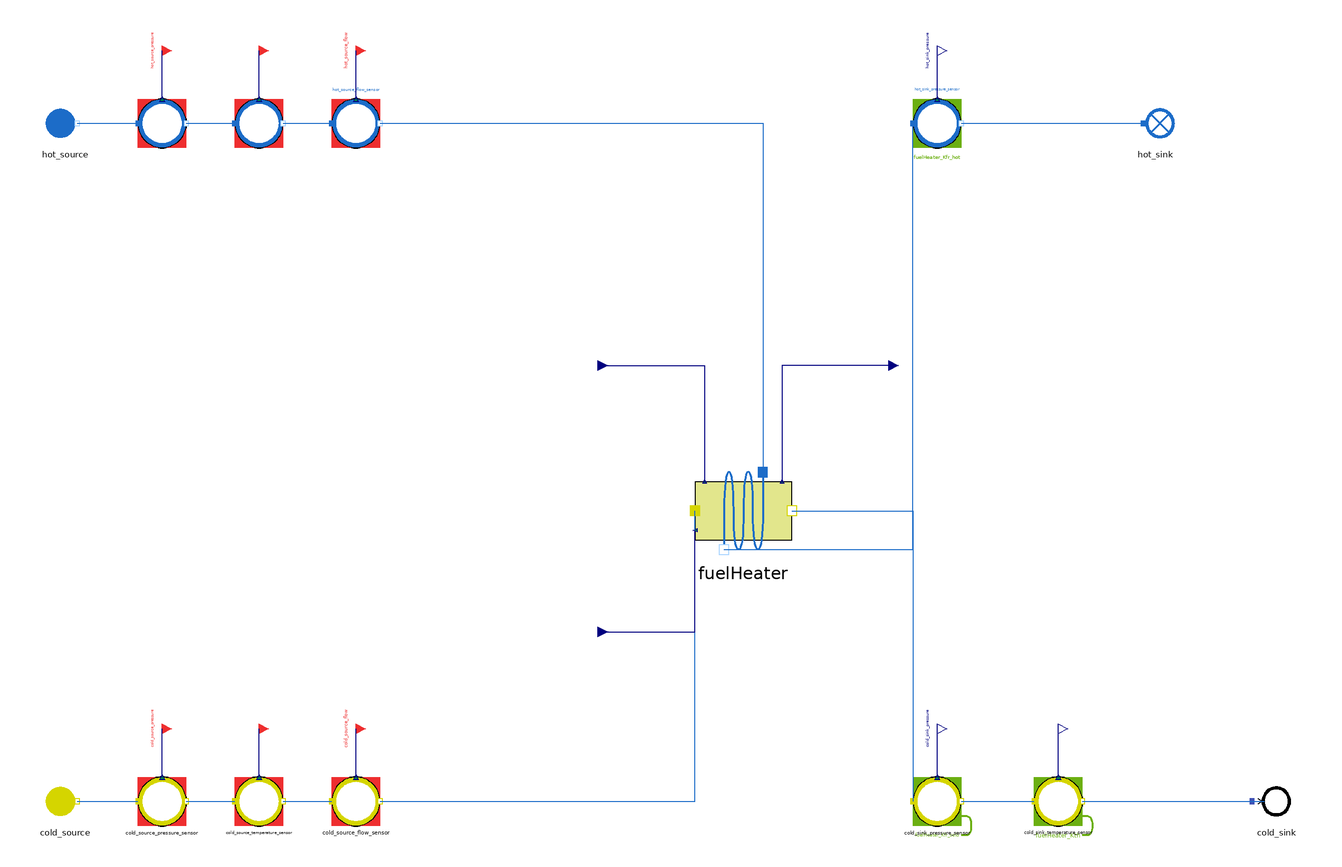

The Modelica model whose source follows is shown above as a component diagram (icons at their Placement, wires along their Line points).

model FuelHeater_direct
  "MML4 isolated FuelHeater direct test"
  extends MetroscopeModelingLibrary.Utilities.Icons.Tests.MultifluidTestIcon;
  MetroscopeModelingLibrary.MultiFluid.HeatExchangers.FuelHeater fuelHeater(
    faulty=false,
    QCp_max_side="hot")
    annotation (Placement(transformation(extent={{-20,-20},{20,20}}, rotation=0, origin={0,0})));
  MetroscopeModelingLibrary.Fuel.BoundaryConditions.Source cold_source(
    P_0=3000000,
    Q_0=15,
    T_0=302.65,
    h_0=500000)
    annotation (Placement(transformation(extent={{-10,-10},{10,10}}, rotation=0, origin={-280,-120})));
  MetroscopeModelingLibrary.SensorsControl.Fuel.PressureSensor cold_source_pressure_sensor(
    sensor_function="BC",
    causality="",
    show_causality=true,
    P_start=30,
    signal_unit="barA",
    display_unit="barA",
    P_0=3000000,
    Q_0=15,
    h_0=500000)
    annotation (Placement(transformation(extent={{-10,-10},{10,10}}, rotation=0, origin={-240,-120})));
  MetroscopeModelingLibrary.Utilities.Interfaces.BoundaryCondition cold_source_pressure
    annotation (Placement(transformation(extent={{-4,-4},{4,4}}, rotation=0, origin={-240,-90}), iconTransformation(extent={{-140,220},{-100,260}})));
  MetroscopeModelingLibrary.SensorsControl.Fuel.TemperatureSensor cold_source_temperature_sensor(
    sensor_function="BC",
    causality="",
    show_causality=true,
    T_start=29.5,
    signal_unit="degC",
    display_unit="degC",
    P_0=3000000,
    Q_0=15,
    h_0=500000,
    T_0=302.65)
    annotation (Placement(transformation(extent={{-10,-10},{10,10}}, rotation=0, origin={-200,-120})));
  MetroscopeModelingLibrary.Utilities.Interfaces.BoundaryCondition cold_source_temperature
    annotation (Placement(transformation(extent={{-4,-4},{4,4}}, rotation=0, origin={-200,-90}), iconTransformation(extent={{-140,175},{-100,215}})));
  MetroscopeModelingLibrary.SensorsControl.Fuel.FlowSensor cold_source_flow_sensor(
    sensor_function="BC",
    causality="",
    show_causality=true,
    Q_start=15,
    signal_unit="kg/s",
    display_unit="kg/s",
    P_0=3000000,
    Q_0=15,
    h_0=500000)
    annotation (Placement(transformation(extent={{-10,-10},{10,10}}, rotation=0, origin={-160,-120})));
  MetroscopeModelingLibrary.Utilities.Interfaces.BoundaryCondition cold_source_flow
    annotation (Placement(transformation(extent={{-4,-4},{4,4}}, rotation=0, origin={-160,-90}), iconTransformation(extent={{-140,130},{-100,170}})));
  MetroscopeModelingLibrary.WaterSteam.BoundaryConditions.Source hot_source(
    P_0=4700000,
    Q_0=11,
    T_0=503.15,
    h_0=966000)
    annotation (Placement(transformation(extent={{-10,-10},{10,10}}, rotation=0, origin={-280,160})));
  MetroscopeModelingLibrary.SensorsControl.WaterSteam.PressureSensor hot_source_pressure_sensor(
    sensor_function="BC",
    causality="",
    show_causality=true,
    P_start=47,
    signal_unit="barA",
    display_unit="barA",
    P_0=4700000,
    Q_0=11,
    h_0=966000)
    annotation (Placement(transformation(extent={{-10,-10},{10,10}}, rotation=0, origin={-240,160})));
  MetroscopeModelingLibrary.Utilities.Interfaces.BoundaryCondition hot_source_pressure
    annotation (Placement(transformation(extent={{-4,-4},{4,4}}, rotation=0, origin={-240,190}), iconTransformation(extent={{-140,85},{-100,125}})));
  MetroscopeModelingLibrary.SensorsControl.WaterSteam.TemperatureSensor hot_source_temperature_sensor(
    sensor_function="BC",
    causality="",
    show_causality=true,
    T_start=230,
    signal_unit="degC",
    display_unit="degC",
    P_0=4700000,
    Q_0=11,
    h_0=966000,
    T_0=503.15)
    annotation (Placement(transformation(extent={{-10,-10},{10,10}}, rotation=0, origin={-200,160})));
  MetroscopeModelingLibrary.Utilities.Interfaces.BoundaryCondition hot_source_temperature
    annotation (Placement(transformation(extent={{-4,-4},{4,4}}, rotation=0, origin={-200,190}), iconTransformation(extent={{-140,40},{-100,80}})));
  MetroscopeModelingLibrary.SensorsControl.WaterSteam.FlowSensor hot_source_flow_sensor(
    sensor_function="BC",
    causality="",
    show_causality=true,
    Q_start=11,
    signal_unit="kg/s",
    display_unit="kg/s",
    P_0=4700000,
    Q_0=11,
    h_0=966000)
    annotation (Placement(transformation(extent={{-10,-10},{10,10}}, rotation=0, origin={-160,160})));
  MetroscopeModelingLibrary.Utilities.Interfaces.BoundaryCondition hot_source_flow
    annotation (Placement(transformation(extent={{-4,-4},{4,4}}, rotation=0, origin={-160,190}), iconTransformation(extent={{-140,-5},{-100,35}})));
  MetroscopeModelingLibrary.Utilities.Interfaces.GenericReal fuelHeater_Kfr_cold(
    start=1777.7777777778)
    annotation (Placement(transformation(extent={{-4,-4},{4,4}}, rotation=0, origin={-60,-50})));
  MetroscopeModelingLibrary.Utilities.Interfaces.GenericReal fuelHeater_Kfr_hot(
    start=140495.8677686)
    annotation (Placement(transformation(extent={{-4,-4},{4,4}}, rotation=0, origin={60,60})));
  MetroscopeModelingLibrary.Utilities.Interfaces.GenericReal fuelHeater_Kth(
    start=20)
    annotation (Placement(transformation(extent={{-4,-4},{4,4}}, rotation=0, origin={-60,60})));
  MetroscopeModelingLibrary.SensorsControl.Fuel.PressureSensor cold_sink_pressure_sensor(
    sensor_function="Calibration",
    causality="fuelHeater_Kfr_cold",
    show_causality=true,
    P_start=29.8,
    signal_unit="barA",
    display_unit="barA",
    P_0=2980000,
    Q_0=15,
    h_0=500000)
    annotation (Placement(transformation(extent={{-10,-10},{10,10}}, rotation=0, origin={80,-120})));
  MetroscopeModelingLibrary.Utilities.Interfaces.Observable cold_sink_pressure
    annotation (Placement(transformation(extent={{-4,-4},{4,4}}, rotation=0, origin={80,-90}), iconTransformation(extent={{100,220},{140,260}})));
  MetroscopeModelingLibrary.SensorsControl.Fuel.TemperatureSensor cold_sink_temperature_sensor(
    sensor_function="Calibration",
    causality="fuelHeater_Kth",
    show_causality=true,
    T_start=97,
    signal_unit="degC",
    display_unit="degC",
    P_0=3000000,
    Q_0=15,
    h_0=500000,
    T_0=370.15)
    annotation (Placement(transformation(extent={{-10,-10},{10,10}}, rotation=0, origin={130,-120})));
  MetroscopeModelingLibrary.Utilities.Interfaces.Observable cold_sink_temperature
    annotation (Placement(transformation(extent={{-4,-4},{4,4}}, rotation=0, origin={130,-90}), iconTransformation(extent={{100,175},{140,215}})));
  MetroscopeModelingLibrary.Fuel.BoundaryConditions.Sink cold_sink
    annotation (Placement(transformation(extent={{-10,-10},{10,10}}, rotation=0, origin={220,-120})));
  MetroscopeModelingLibrary.SensorsControl.WaterSteam.PressureSensor hot_sink_pressure_sensor(
    sensor_function="Calibration",
    causality="fuelHeater_Kfr_hot",
    show_causality=true,
    P_start=46.8,
    signal_unit="barA",
    display_unit="barA",
    P_0=4680000,
    Q_0=11,
    h_0=840000)
    annotation (Placement(transformation(extent={{-10,-10},{10,10}}, rotation=0, origin={80,160})));
  MetroscopeModelingLibrary.Utilities.Interfaces.Observable hot_sink_pressure
    annotation (Placement(transformation(extent={{-4,-4},{4,4}}, rotation=0, origin={80,190}), iconTransformation(extent={{100,130},{140,170}})));
  MetroscopeModelingLibrary.WaterSteam.BoundaryConditions.Sink hot_sink
    annotation (Placement(transformation(extent={{-10,-10},{10,10}}, rotation=0, origin={170,160})));
equation
  cold_source.Xi_out = {0.92,0.048,0.005,0.002,0.015,0.01};
  fuelHeater_Kfr_cold = 1777.7777777778;
  fuelHeater_Kfr_hot = 140495.8677686;
  fuelHeater_Kth = 20;
  connect(cold_source_pressure_sensor.P_sensor, cold_source_pressure)
    annotation (Line(points={{-240,-110},{-240,-90}}, color={0,0,127}));
  connect(cold_source.C_out, cold_source_pressure_sensor.C_in)
    annotation (Line(points={{-275,-120},{-250,-120}}, color={28,108,200}));
  connect(cold_source_temperature_sensor.T_sensor, cold_source_temperature)
    annotation (Line(points={{-200,-110},{-200,-90}}, color={0,0,127}));
  connect(cold_source_pressure_sensor.C_out, cold_source_temperature_sensor.C_in)
    annotation (Line(points={{-230,-120},{-210,-120}}, color={28,108,200}));
  connect(cold_source_flow_sensor.Q_sensor, cold_source_flow)
    annotation (Line(points={{-160,-110},{-160,-90}}, color={0,0,127}));
  connect(cold_source_temperature_sensor.C_out, cold_source_flow_sensor.C_in)
    annotation (Line(points={{-190,-120},{-170,-120}}, color={28,108,200}));
  connect(cold_source_flow_sensor.C_out, fuelHeater.C_cold_in)
    annotation (Line(points={{-150,-120},{-20,-120},{-20,0}}, color={28,108,200}));
  connect(hot_source_pressure_sensor.P_sensor, hot_source_pressure)
    annotation (Line(points={{-240,170},{-240,190}}, color={0,0,127}));
  connect(hot_source.C_out, hot_source_pressure_sensor.C_in)
    annotation (Line(points={{-275,160},{-250,160}}, color={28,108,200}));
  connect(hot_source_temperature_sensor.T_sensor, hot_source_temperature)
    annotation (Line(points={{-200,170},{-200,190}}, color={0,0,127}));
  connect(hot_source_pressure_sensor.C_out, hot_source_temperature_sensor.C_in)
    annotation (Line(points={{-230,160},{-210,160}}, color={28,108,200}));
  connect(hot_source_flow_sensor.Q_sensor, hot_source_flow)
    annotation (Line(points={{-160,170},{-160,190}}, color={0,0,127}));
  connect(hot_source_temperature_sensor.C_out, hot_source_flow_sensor.C_in)
    annotation (Line(points={{-190,160},{-170,160}}, color={28,108,200}));
  connect(hot_source_flow_sensor.C_out, fuelHeater.C_hot_in)
    annotation (Line(points={{-150,160},{8,160},{8,16}}, color={28,108,200}));
  connect(fuelHeater_Kfr_cold, fuelHeater.Kfr_cold)
    annotation (Line(points={{-60,-50},{-20,-50},{-20,-8}}, color={0,0,127}));
  connect(fuelHeater_Kfr_hot, fuelHeater.Kfr_hot)
    annotation (Line(points={{60,60},{16,60},{16,12}}, color={0,0,127}));
  connect(fuelHeater_Kth, fuelHeater.Kth)
    annotation (Line(points={{-60,60},{-16,60},{-16,12}}, color={0,0,127}));
  connect(cold_sink_pressure_sensor.P_sensor, cold_sink_pressure)
    annotation (Line(points={{80,-110},{80,-90}}, color={0,0,127}));
  connect(fuelHeater.C_cold_out, cold_sink_pressure_sensor.C_in)
    annotation (Line(points={{20,0},{70,0},{70,-120}}, color={28,108,200}));
  connect(cold_sink_temperature_sensor.T_sensor, cold_sink_temperature)
    annotation (Line(points={{130,-110},{130,-90}}, color={0,0,127}));
  connect(cold_sink_pressure_sensor.C_out, cold_sink_temperature_sensor.C_in)
    annotation (Line(points={{90,-120},{120,-120}}, color={28,108,200}));
  connect(cold_sink_temperature_sensor.C_out, cold_sink.C_in)
    annotation (Line(points={{140,-120},{215,-120}}, color={28,108,200}));
  connect(hot_sink_pressure_sensor.P_sensor, hot_sink_pressure)
    annotation (Line(points={{80,170},{80,190}}, color={0,0,127}));
  connect(fuelHeater.C_hot_out, hot_sink_pressure_sensor.C_in)
    annotation (Line(points={{-8,-16},{70,-16},{70,160}}, color={28,108,200}));
  connect(hot_sink_pressure_sensor.C_out, hot_sink.C_in)
    annotation (Line(points={{90,160},{165,160}}, color={28,108,200}));
  annotation (experiment(StopTime=1,Tolerance=1e-6), Diagram(coordinateSystem(preserveAspectRatio=false,extent={{-360,-300},{400,300}})), Documentation(info="<html><p>Approved MML4 sensor/interface structure: AirCompressor and Metroscopia CCGT/NPP. Illustrative initialization point, not plant calibration. Constant supported faults only. No correction or retry after first Dymola attempt.</p><p></p></html>"));
end FuelHeater_direct;